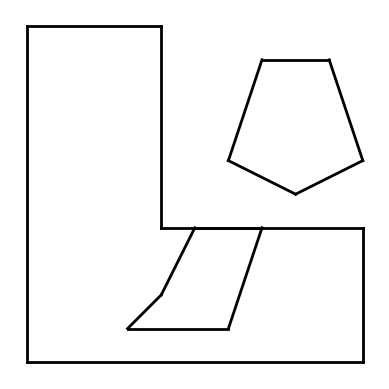

This figure's Python source:
import matplotlib.pyplot as plt
import matplotlib.pyplot as plt

def tracer_polygones(graphe):
    sommets = {s[0]: (s[1], s[2]) for s in graphe["sommets"]} #dictionnaire des sommets
    arcs = graphe["arcs"]

    fig, ax = plt.subplots()

    
    for id1, id2 in arcs:
        x = [sommets[id1][0], sommets[id2][0]]
        y = [sommets[id1][1], sommets[id2][1]]
        ax.plot(x, y, 'k-', linewidth=2) #on trace chaque portion de segments

    
    ax.set_aspect('equal') #affichage cohérent sinon ça dépasse du quadrillage
    plt.axis('off')  # Supprimer les axes
    plt.show()

# Définition des sommets et des arcs pour la forme en L et les deux polygones
graphe_polygones = {
    "sommets": [
        # Forme en L chelou
        (1, 0, 0), (2, 0, 5), (3, 2, 5), (4, 2, 2), (5, 5, 2), (6, 5, 0),
        
        # Premier pentagone flottant dans le vide du haut
        (7, 3, 3), (8, 3.5, 4.5), (9, 4.5, 4.5), (10, 5, 3), (11, 4, 2.5),

        # Deuxième pentagone flottant  dans le vide du bas
        (12, 2, 1), (13, 2.5, 2), (14, 3.5, 2), (15, 3, 0.5), (16, 1.5, 0.5)
    ],
    "arcs": [
        # Forme en L chelou
        (1, 2), (2, 3), (3, 4), (4, 5), (5, 6), (6, 1),

        # Premier pentagone 
        (7, 8), (8, 9), (9, 10), (10, 11), (11, 7),

        # Deuxième pentagone 
        (12, 13), (13, 14), (14, 15), (15, 16), (16, 12)
    ]
}


tracer_polygones(graphe_polygones) #test
 